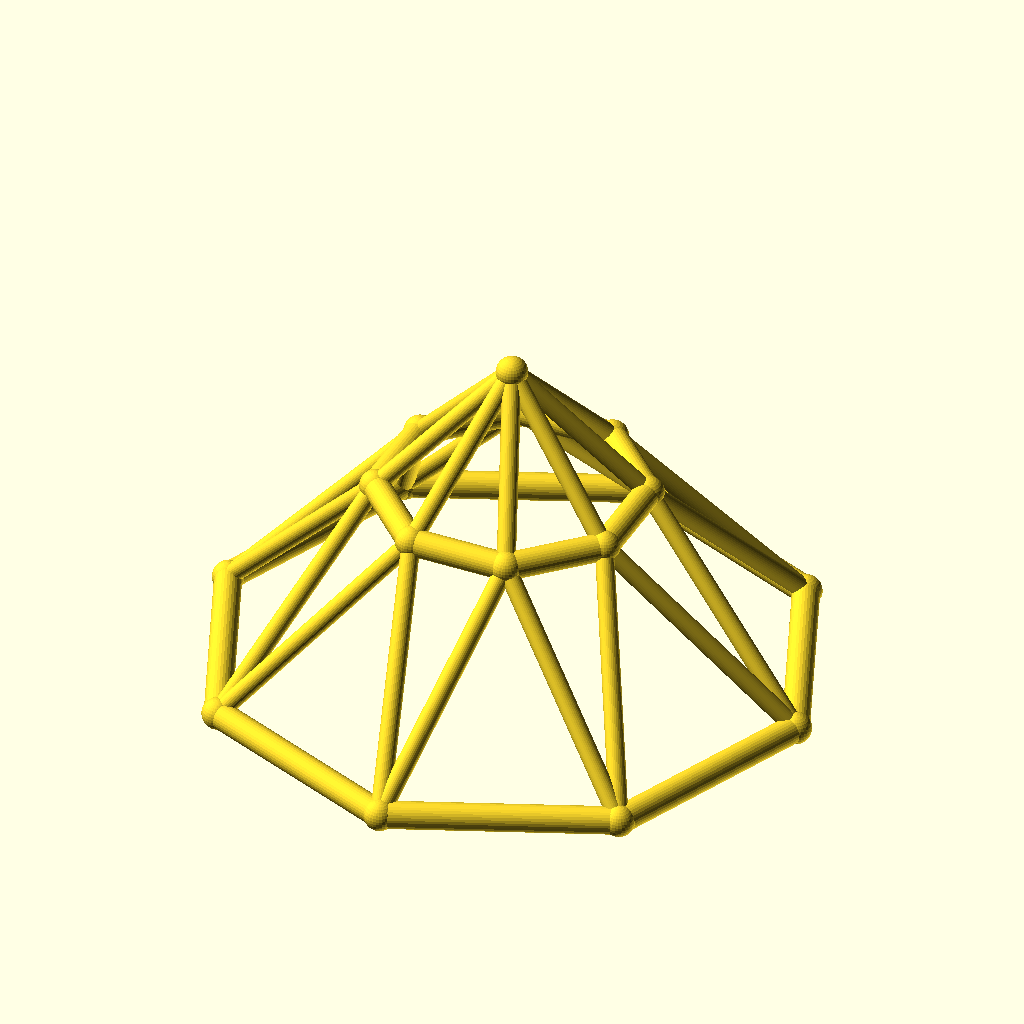
Cell 1 — every parameter at its default value.
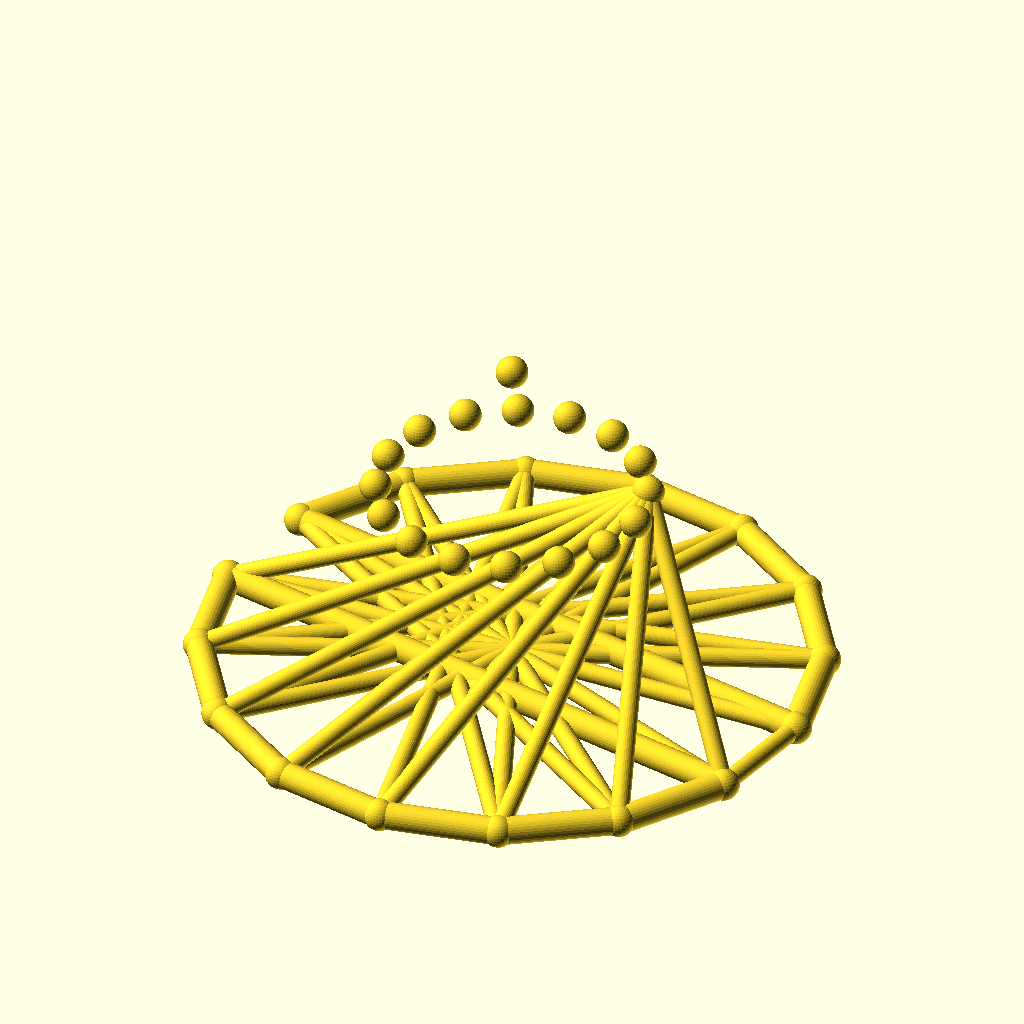
Cell 2 — sides set to 16, the other parameters unchanged.
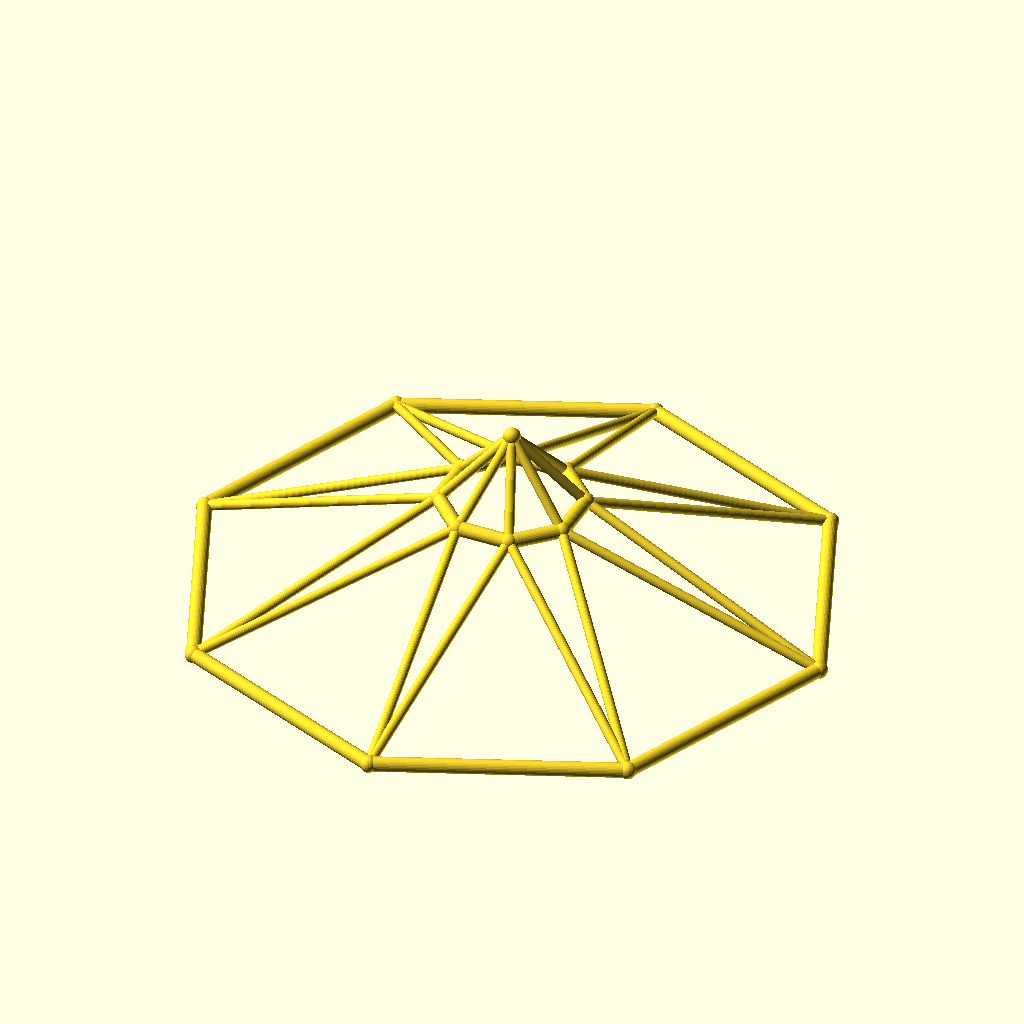
Cell 3 — base_r set to 110, the other parameters unchanged.
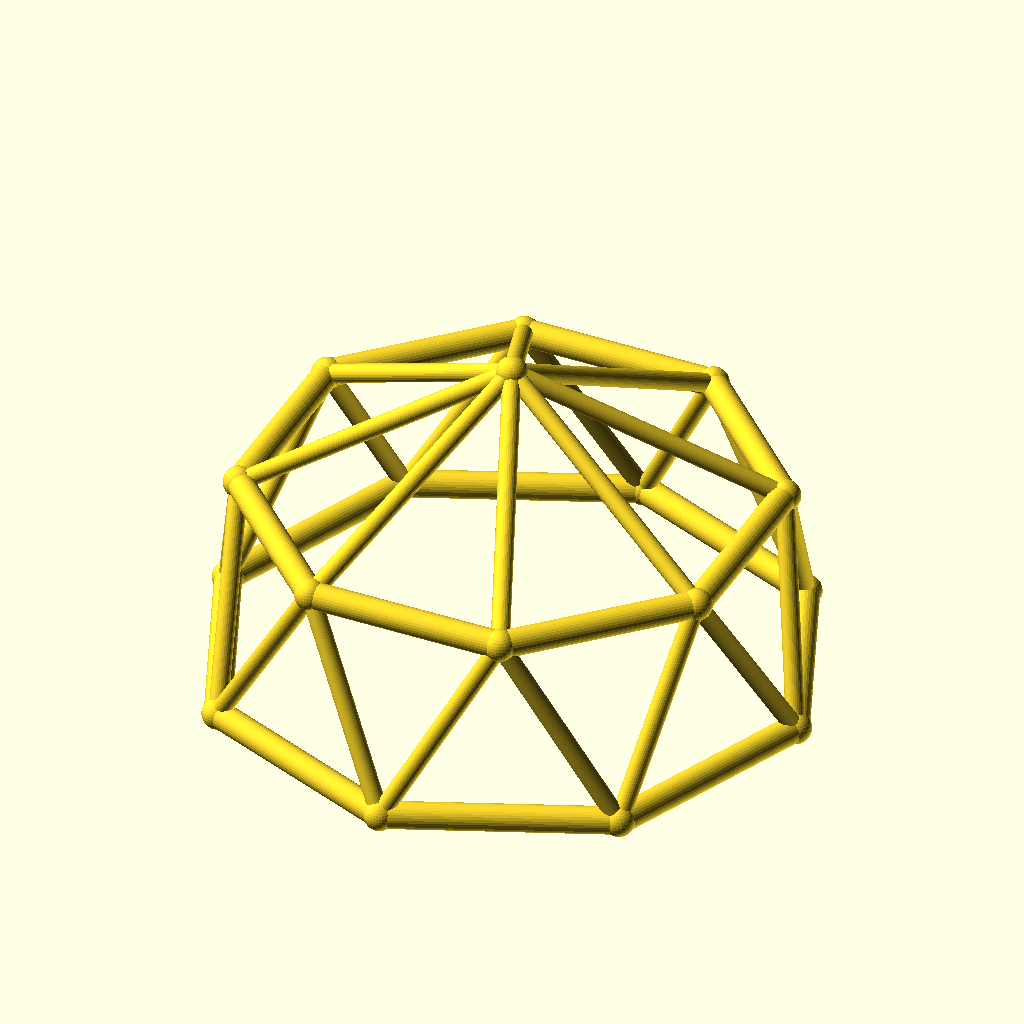
Cell 4: the same model with top_r = 48.
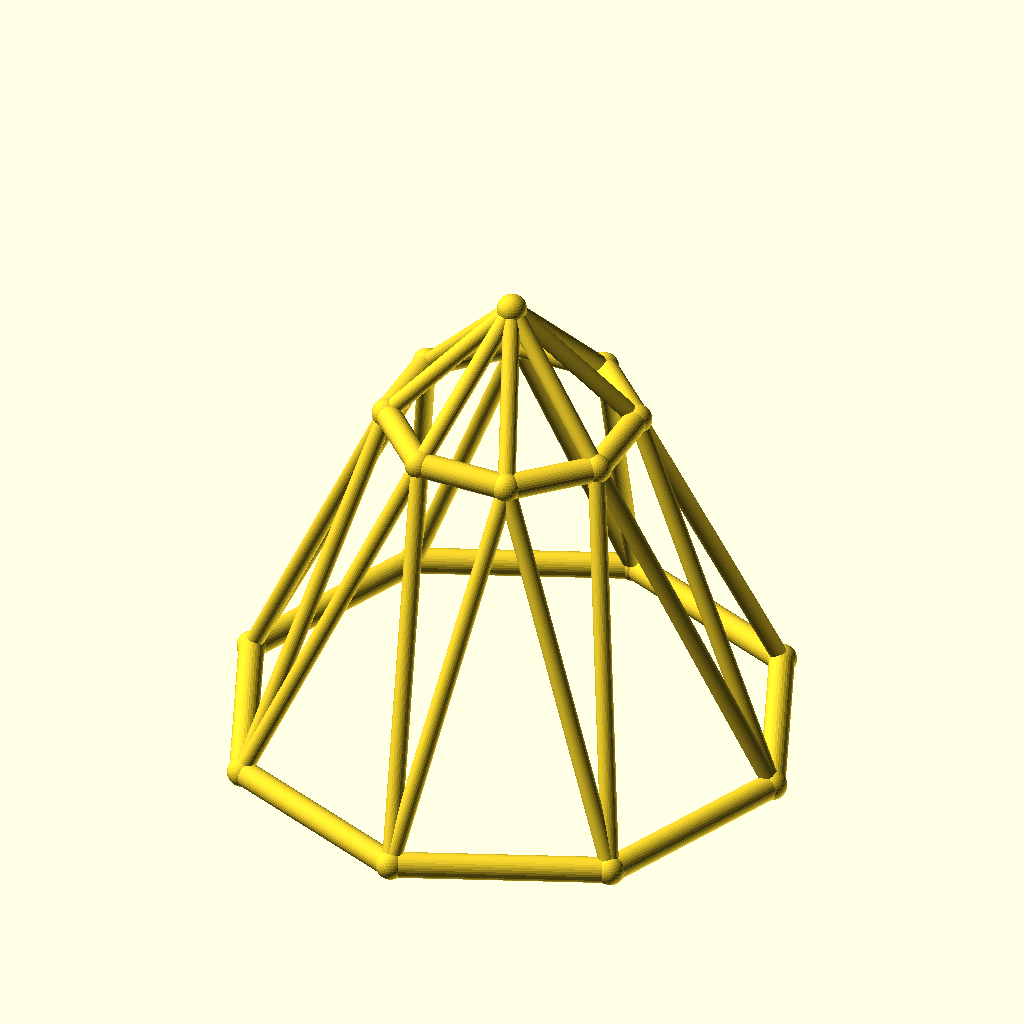
Cell 5: ring_h = 70 (everything else at default).
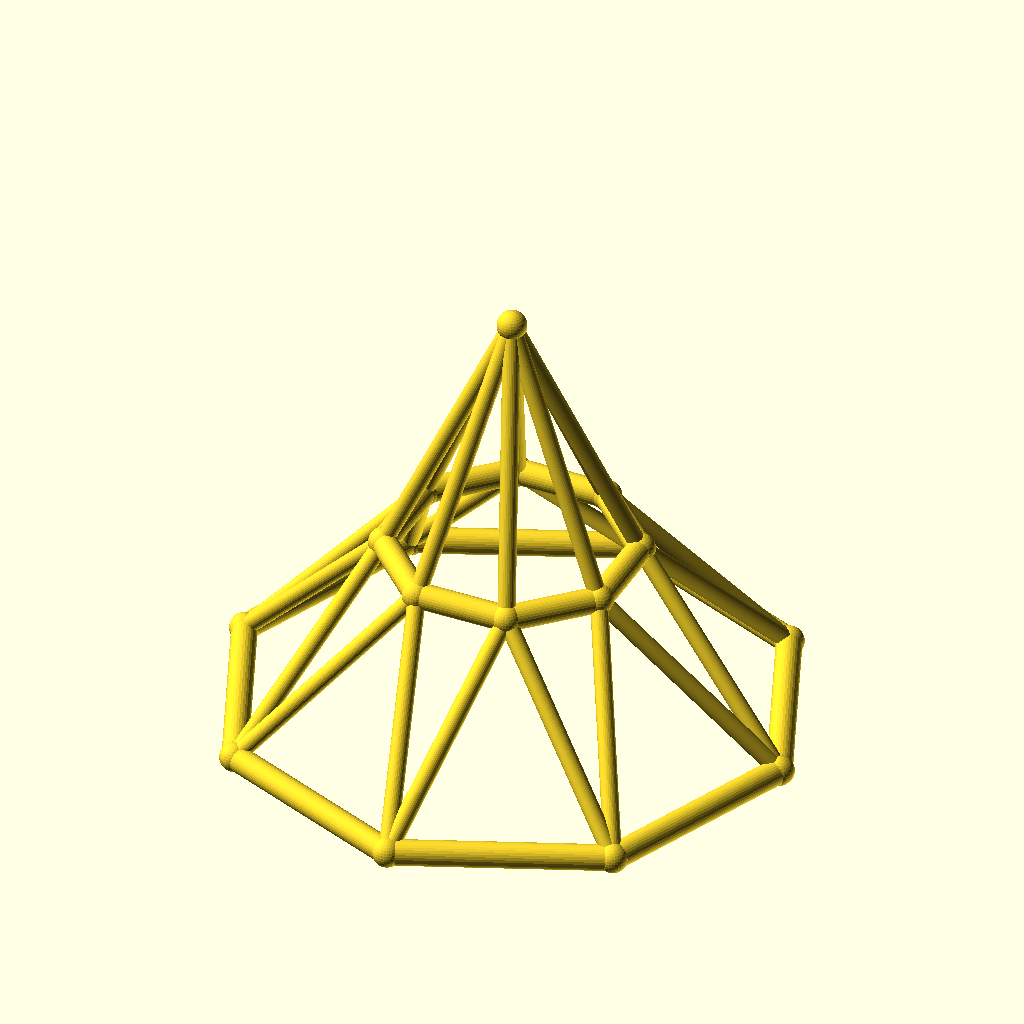
Cell 6: rise = 50 (everything else at default).
All cells are drawn from the same view direction (rotation 55°, 0°, 25°, orthographic, colour scheme Cornfield), but the view is re-fitted for each cell, so position and scale can differ between cells as well as the parameter.
Source of the model, optional_data/data/wire3/geodome/scene_0035.scad:
$fn = 32;

// ----------------------------------------------------------------------
// Geodesic dome: 8-gon rings, base R55, top R24
// ----------------------------------------------------------------------

// --- parameters (mm) ---
sides = 8;                // polygon order of both rings
base_r = 55;              // base ring radius
top_r = 24;               // top ring radius
ring_h = 35;              // height of the top ring
rise = 25;                // apex rise above the top ring
twist = 22.5;             // angular offset of the top ring, degrees
chord_r = 2.5;            // ring member radius
brace_r = 1.7;            // web member radius
joint_r = 2.9;            // joint ball radius

bbox_x = 115.8;  // overall X, joints included
bbox_y = 115.8;  // overall Y, joints included
bbox_z = 65.8;  // overall Z, joints included
chord_d = 2 * chord_r;  // ring stock diameter
brace_d = 2 * brace_r;  // web stock diameter
apex_z = ring_h + rise;  // apex height
nodes = concat([for (i = [0 : sides - 1]) [base_r * cos(i * 360 / sides), base_r * sin(i * 360 / sides), 0]], [for (i = [0 : sides - 1]) [top_r * cos(i * 360 / sides + twist), top_r * sin(i * 360 / sides + twist), ring_h]], [[0, 0, apex_z]]);

module member(a, b, r) {
  /* round stock from joint a to joint b, ends buried in the joint balls */
  d = b - a;
  length = norm(d);
  translate(a) rotate([0, acos(d[2] / length), atan2(d[1], d[0])])
    cylinder(h = length, r = r);
}

module joint(p, r) {
  /* ball at the joint centre, fatter than every member meeting there */
  translate(p) sphere(r = r);
}

/* members - each call is one graph edge */
member(nodes[0], nodes[1], chord_r);
member(nodes[1], nodes[2], chord_r);
member(nodes[2], nodes[3], chord_r);
member(nodes[3], nodes[4], chord_r);
member(nodes[4], nodes[5], chord_r);
member(nodes[5], nodes[6], chord_r);
member(nodes[6], nodes[7], chord_r);
member(nodes[7], nodes[0], chord_r);
member(nodes[8], nodes[9], chord_r);
member(nodes[9], nodes[10], chord_r);
member(nodes[10], nodes[11], chord_r);
member(nodes[11], nodes[12], chord_r);
member(nodes[12], nodes[13], chord_r);
member(nodes[13], nodes[14], chord_r);
member(nodes[14], nodes[15], chord_r);
member(nodes[15], nodes[8], chord_r);
member(nodes[0], nodes[8], brace_r);
member(nodes[8], nodes[1], brace_r);
member(nodes[1], nodes[9], brace_r);
member(nodes[9], nodes[2], brace_r);
member(nodes[2], nodes[10], brace_r);
member(nodes[10], nodes[3], brace_r);
member(nodes[3], nodes[11], brace_r);
member(nodes[11], nodes[4], brace_r);
member(nodes[4], nodes[12], brace_r);
member(nodes[12], nodes[5], brace_r);
member(nodes[5], nodes[13], brace_r);
member(nodes[13], nodes[6], brace_r);
member(nodes[6], nodes[14], brace_r);
member(nodes[14], nodes[7], brace_r);
member(nodes[7], nodes[15], brace_r);
member(nodes[15], nodes[0], brace_r);
member(nodes[16], nodes[8], brace_r);
member(nodes[16], nodes[9], brace_r);
member(nodes[16], nodes[10], brace_r);
member(nodes[16], nodes[11], brace_r);
member(nodes[16], nodes[12], brace_r);
member(nodes[16], nodes[13], brace_r);
member(nodes[16], nodes[14], brace_r);
member(nodes[16], nodes[15], brace_r);

/* joint balls */
for (p = nodes) joint(p, joint_r);
Customizer parameters (derived from the source; name, type, default, range or options):
sides: number, default 8
base_r: number, default 55
top_r: number, default 24
ring_h: number, default 35
rise: number, default 25
twist: number, default 22.5
chord_r: number, default 2.5
brace_r: number, default 1.7
joint_r: number, default 2.9
bbox_x: number, default 115.8
bbox_y: number, default 115.8
bbox_z: number, default 65.8
